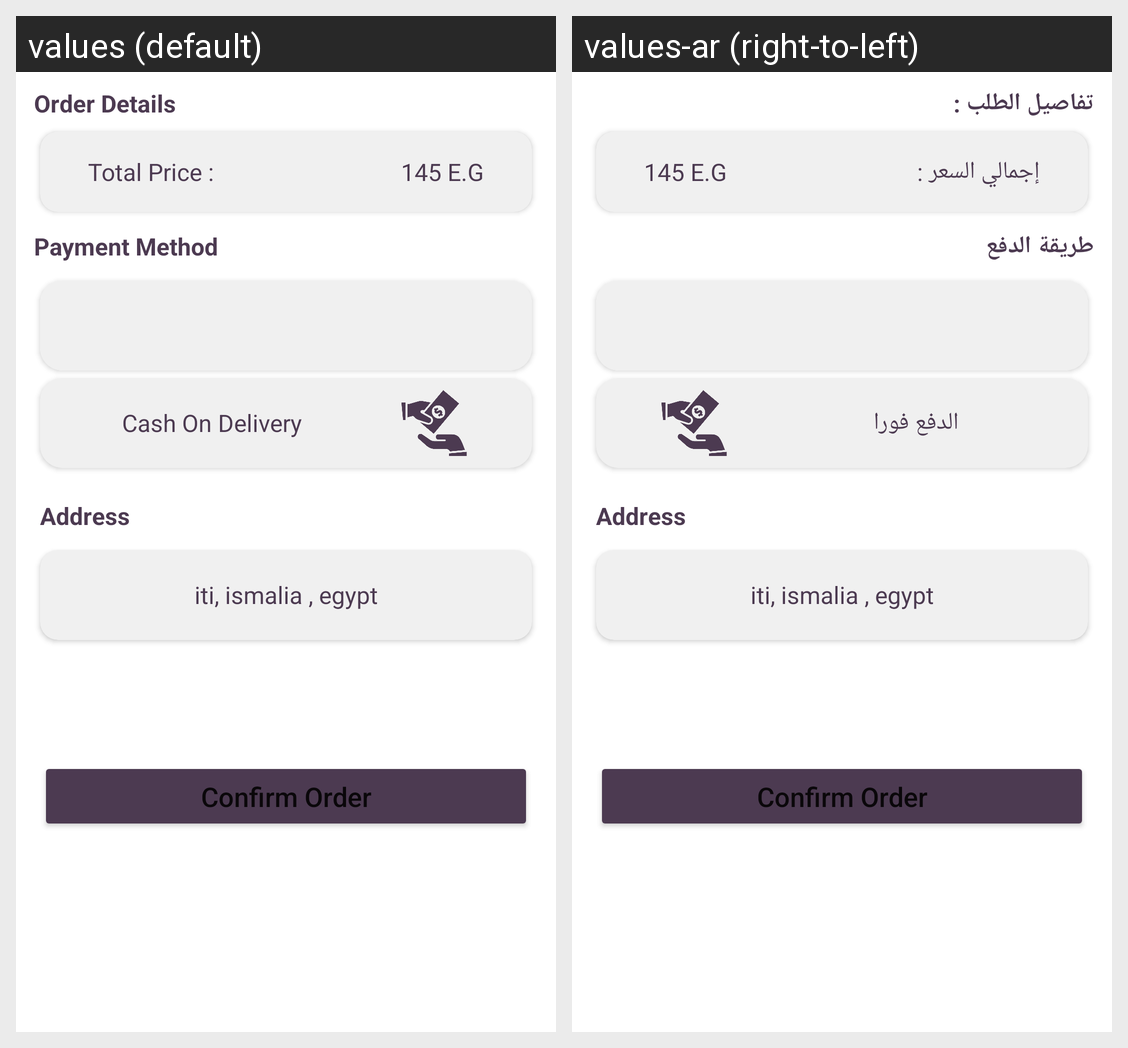

This grid shows one Android layout under two languages. Give, for every string resource on the screen, its name, the default text and each shown locale's text.
Android screen res/layout/fragment_finsh_order_state.xml rendered under 2 locales, left to right: values (default), values-ar (right-to-left). Device: Nexus 5 (rendered at 1080×1920; each locale shown at half size, 540×960, under a caption strip naming it); theme Theme.Brandat.
Strings drawn on this screen, with the default value and each locale's value (text and hints the layout hard-codes, and strings that could not be matched under every locale, appear in the picture but are not listed):

order_details
  values: Order Details
  values-ar: تفاصيل الطلب :

total_price
  values: Total Price :
  values-ar: إجمالي السعر :

payment_method_text
  values: Payment Method
  values-ar: طريقة الدفع

pay_on_cash
  values: Cash On Delivery
  values-ar: الدفع فورا
